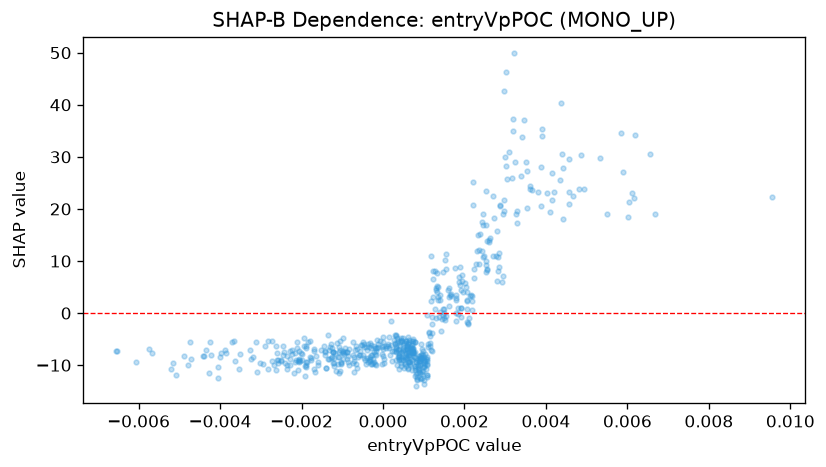

Data behind this chart, as committed beside it:
feature_value, shap_value
0.002208, 20.73
-0.0001566, -6.782
-0.0009568, -7.864
0.0003974, -7.961
-0.001091, -11.51
0.00073, -7.506
0.001615, 1.361
0.001011, -8.424
0.002763, 11.05
0.003597, 24.33
-0.0007271, -9.591
0.001001, -13.54
-0.0002015, -9.73
-0.0001718, -8.067
0.004151, 26.84
0.0005535, -8.424
0.00152, 10.16
0.0009636, -8.658
0.003198, 35.03
0.0003791, -7.053
0.0003683, -8.51
0.000488, -8.929
-0.00188, -6.626
0.001001, -10.44
0.0003757, -5.358
0.001286, 8.134
0.0007144, -7.262
0.00111, -5.945
0.001605, 4.461
0.0007153, -7.401
2.8713173378491774e-05, -8.908
0.001452, -1.227
0.002599, 13.62
0.0005677, -8.809
0.003027, 46.35
0.000474, -7.707
0.001353, 3.036
0.0007653, -7.657
0.001029, -9.275
-0.0006409, -6.881
0.0006255, -6.596
0.006155, 22.02
0.0004172, -5.58
-0.002465, -6.228
0.0009865, -10.33
0.002306, 12.01
-0.000114, -6.481
0.001323, 3.967
0.0, -8.325
0.0006178, -5.838
0.001296, -0.8861
0.004031, 23.15
0.002831, 10.68
0.0005496, -8.633
0.0007206, -5.313
0.002456, 16.96
-0.0008688, -9.406
0.0006228, -10.49
0.002081, -1.902
0.002065, 2.392
... 544 more rows
